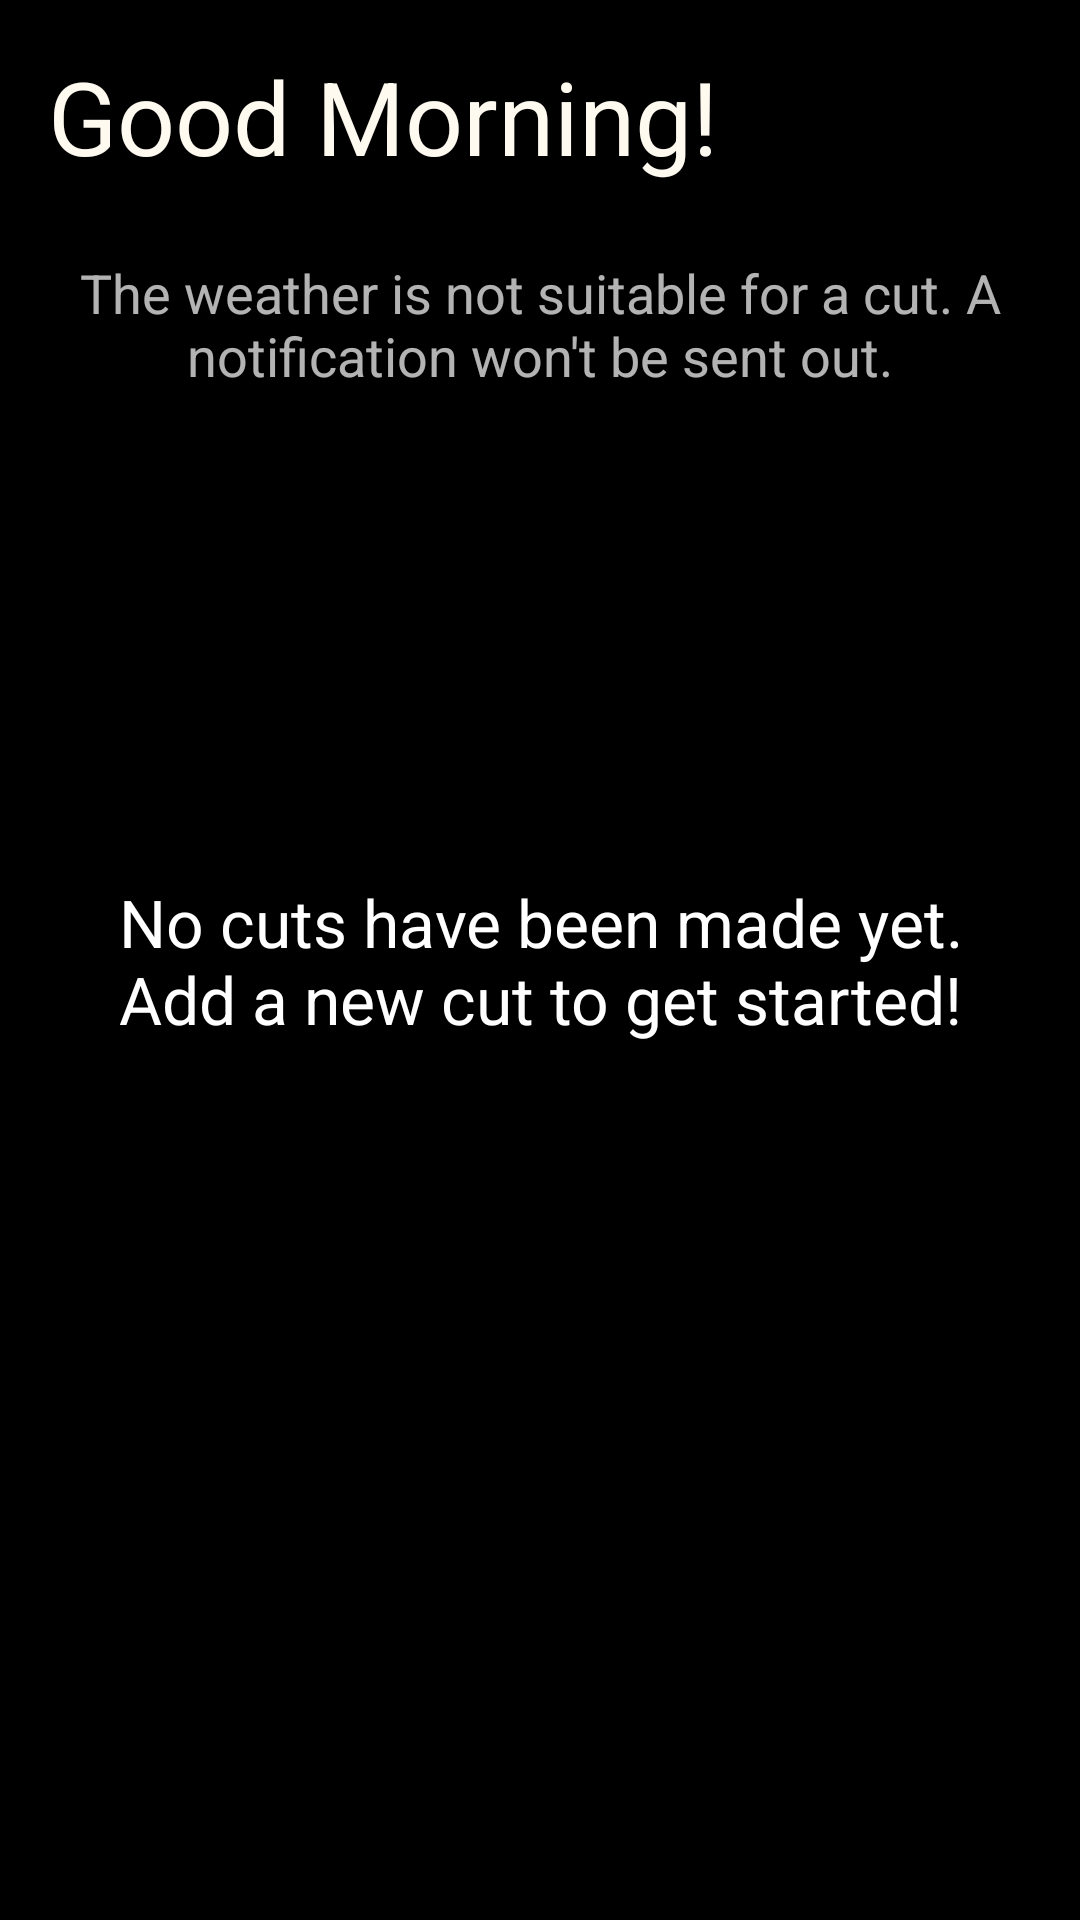

Android layout source for this screen:
<!-- AndroidManifest.xml: application theme Theme.Lawn_Companion -->
<!-- res/layout/fragment_home.xml -->
<?xml version="1.0" encoding="utf-8"?>
<androidx.constraintlayout.widget.ConstraintLayout xmlns:android="http://schemas.android.com/apk/res/android"
    xmlns:app="http://schemas.android.com/apk/res-auto"
    xmlns:tools="http://schemas.android.com/tools"
    android:id="@+id/homeConstraintLayout"
    android:layout_width="match_parent"
    android:layout_height="match_parent"
    android:background="@color/background_black"
    tools:context=".ui.HomeFragment">

    <ProgressBar
        android:id="@+id/progressBar"
        style="?android:attr/progressBarStyleLarge"
        android:layout_width="wrap_content"
        android:layout_height="wrap_content"
        android:layout_centerInParent="true"
        android:visibility="gone"
        app:layout_constraintBottom_toBottomOf="parent"
        app:layout_constraintEnd_toEndOf="parent"
        app:layout_constraintStart_toStartOf="parent"
        app:layout_constraintTop_toTopOf="parent" />

    <androidx.constraintlayout.widget.ConstraintLayout
        android:id="@+id/homeFragmentContent"
        android:layout_width="match_parent"
        android:layout_height="match_parent"
        android:visibility="visible"
        app:layout_constraintBottom_toBottomOf="parent"
        app:layout_constraintEnd_toEndOf="parent"
        app:layout_constraintStart_toStartOf="parent"
        app:layout_constraintTop_toTopOf="parent">

        <TextView
            android:id="@+id/salutationTextView"
            android:layout_width="wrap_content"
            android:layout_height="wrap_content"
            android:layout_marginStart="16dp"
            android:layout_marginTop="16dp"
            android:text="@string/goodMorning"
            android:textAppearance="@style/TextAppearance.AppCompat.Display1"
            android:textColor="@color/floral_white"
            app:layout_constraintStart_toStartOf="parent"
            app:layout_constraintTop_toTopOf="parent" />

        <TextView
            android:id="@+id/mainMessageTextView"
            android:layout_width="wrap_content"
            android:layout_height="wrap_content"
            android:gravity="center_horizontal"
            android:paddingLeft="25dp"
            android:paddingRight="25dp"
            android:text="@string/noCutMessage"
            android:textAlignment="center"
            android:textAppearance="@style/TextAppearance.AppCompat.Large"
            app:layout_constraintBottom_toBottomOf="parent"
            app:layout_constraintEnd_toEndOf="parent"
            app:layout_constraintStart_toStartOf="parent"
            app:layout_constraintTop_toTopOf="parent" />

        <TextView
            android:id="@+id/weatherSuitabilityTextView"
            android:layout_width="wrap_content"
            android:layout_height="wrap_content"
            android:layout_marginTop="24dp"
            android:gravity="center_horizontal"
            android:paddingLeft="25dp"
            android:paddingRight="25dp"
            android:text="@string/unsuitableWeatherMessage"
            android:textAlignment="center"
            android:textAppearance="@style/TextAppearance.AppCompat.Medium"
            app:layout_constraintEnd_toEndOf="parent"
            app:layout_constraintHorizontal_bias="0.0"
            app:layout_constraintStart_toStartOf="parent"
            app:layout_constraintTop_toBottomOf="@+id/salutationTextView" />

        <TextView
            android:id="@+id/secondaryTextView"
            android:layout_width="wrap_content"
            android:layout_height="wrap_content"
            android:layout_marginBottom="20dp"
            android:gravity="center_horizontal"
            android:paddingLeft="25dp"
            android:paddingRight="25dp"
            android:text="@string/noCutMessage"
            android:textAlignment="center"
            android:textAppearance="@style/TextAppearance.AppCompat.Small"
            android:visibility="invisible"
            app:layout_constraintBottom_toTopOf="@+id/openPermissionsButton"
            app:layout_constraintEnd_toEndOf="parent"
            app:layout_constraintStart_toStartOf="parent" />

        <Button
            android:id="@+id/openPermissionsButton"
            android:layout_width="wrap_content"
            android:layout_height="wrap_content"
            android:layout_marginBottom="25dp"
            android:padding="8dp"
            android:text="@string/openPermissionsText"
            android:textSize="20sp"
            android:visibility="invisible"
            app:layout_constraintBottom_toBottomOf="parent"
            app:layout_constraintEnd_toEndOf="parent"
            app:layout_constraintHorizontal_bias="0.497"
            app:layout_constraintStart_toStartOf="parent" />

        <Button
            android:id="@+id/createLawnLocationButton"
            android:layout_width="wrap_content"
            android:layout_height="wrap_content"
            android:layout_marginTop="20dp"
            android:layout_marginBottom="25dp"
            android:minHeight="48dp"
            android:padding="8dp"
            android:text="@string/createLawnLocationButton"
            android:textSize="20sp"
            android:visibility="invisible"
            app:layout_constraintBottom_toBottomOf="parent"
            app:layout_constraintEnd_toEndOf="parent"
            app:layout_constraintHorizontal_bias="0.497"
            app:layout_constraintStart_toStartOf="parent"
            app:layout_constraintTop_toBottomOf="@+id/secondaryTextView" />

    </androidx.constraintlayout.widget.ConstraintLayout>

</androidx.constraintlayout.widget.ConstraintLayout>
<!-- resources referenced by this layout -->
<resources>
  <color name="background_black">#FF000000</color>
  <color name="floral_white">#FFFAF0</color>
  <string name="createLawnLocationButton">
          Create lawn location
      </string>
  <string name="goodMorning">Good Morning!</string>
  <string name="noCutMessage">
      No cuts have been made yet. Add a new
      cut to get started!
      </string>
  <string name="openPermissionsText">
      Open Permissions
      </string>
  <string name="unsuitableWeatherMessage">The weather is not suitable for a cut. A notification won\'t be sent out.</string>
  <style name="Theme.Lawn_Companion" parent="Theme.Design.NoActionBar">
          
          <item name="colorPrimary">@color/background_black</item>
          <item name="colorPrimaryVariant">@color/background_black</item>
          <item name="colorOnPrimary">@color/floral_white</item>
          
          <item name="colorSecondary">@color/teal_200</item>
          <item name="colorSecondaryVariant">@color/teal_700</item>
          <item name="colorOnSecondary">@color/background_black</item>
          
          <item name="android:statusBarColor" tools:targetApi="l">?attr/colorPrimaryVariant</item>
          <item name="android:buttonStyle">@style/DefaultButton</item>
          
      </style>
  <color name="teal_200">#FF03DAC5</color>
  <color name="teal_700">#FF018786</color>
  <style name="DefaultButton" parent="android:style/Widget.Button">
          <item name="android:textSize">28sp</item>
          <item name="android:background">@color/medium_spring_green_darker_shade</item>
          <item name="android:textColor">@color/floral_white</item>
      </style>
  <color name="medium_spring_green_darker_shade">#007d4d</color>
</resources>
